Labelled photos from "spectrograms", an image-classification folder in ethansheridansmith/AAI. The possible labels are: blues, classical, country, disco, hip-hop, jazz, metal, pop, reggae, rock.

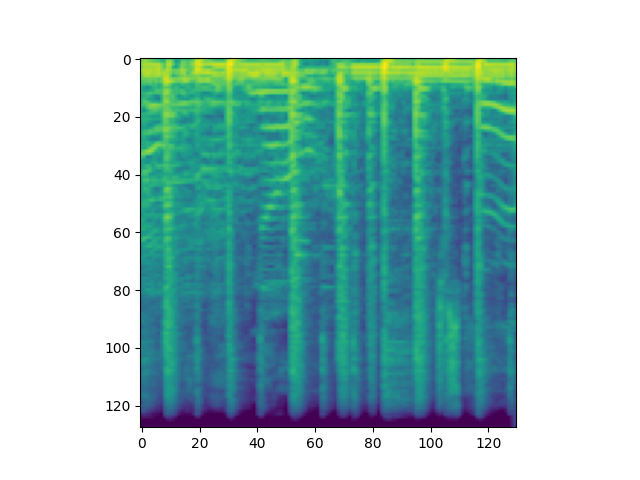
Label: rock

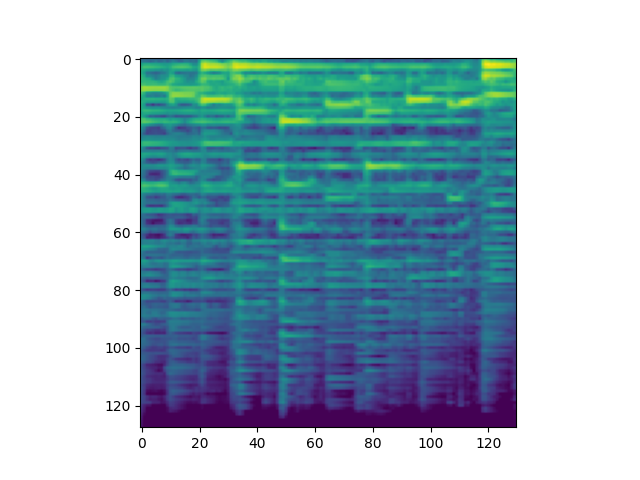
Label: country

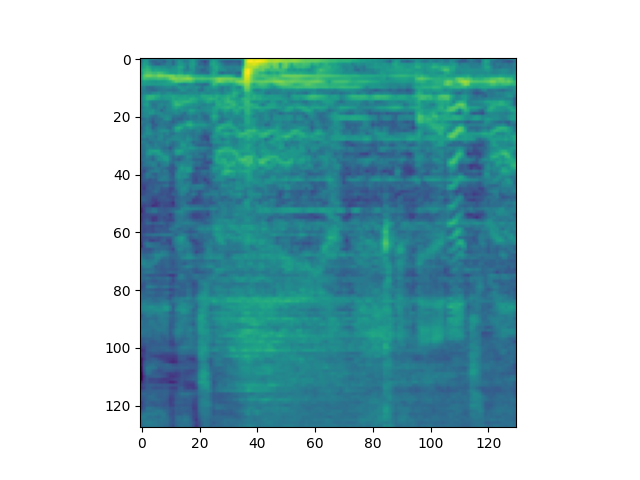
Label: pop

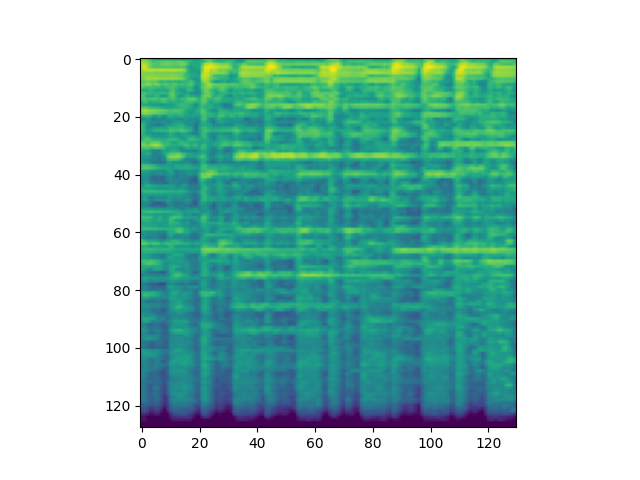
Label: disco

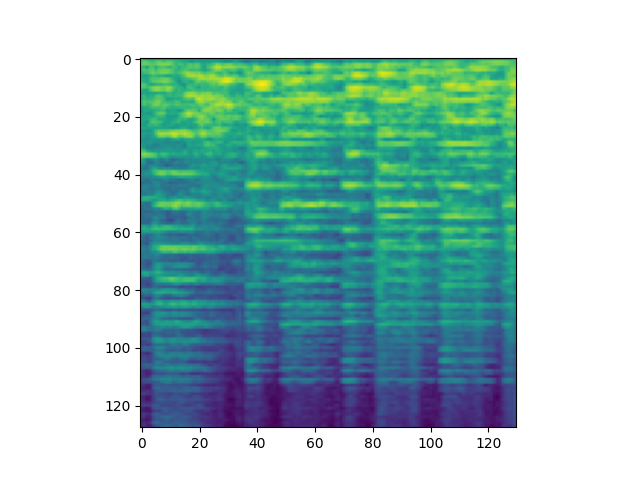
Label: classical

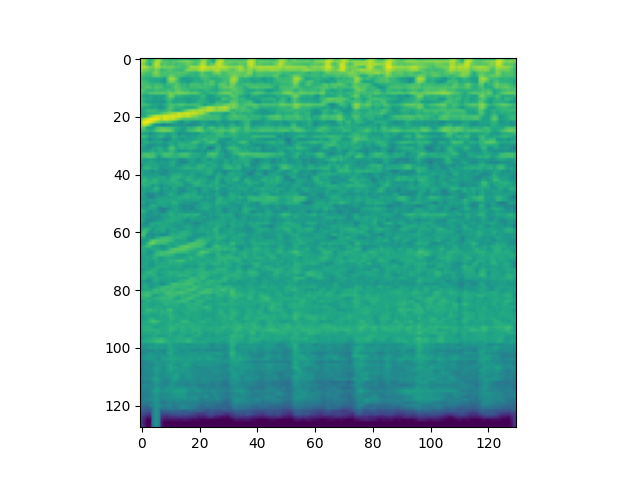
Label: metal
